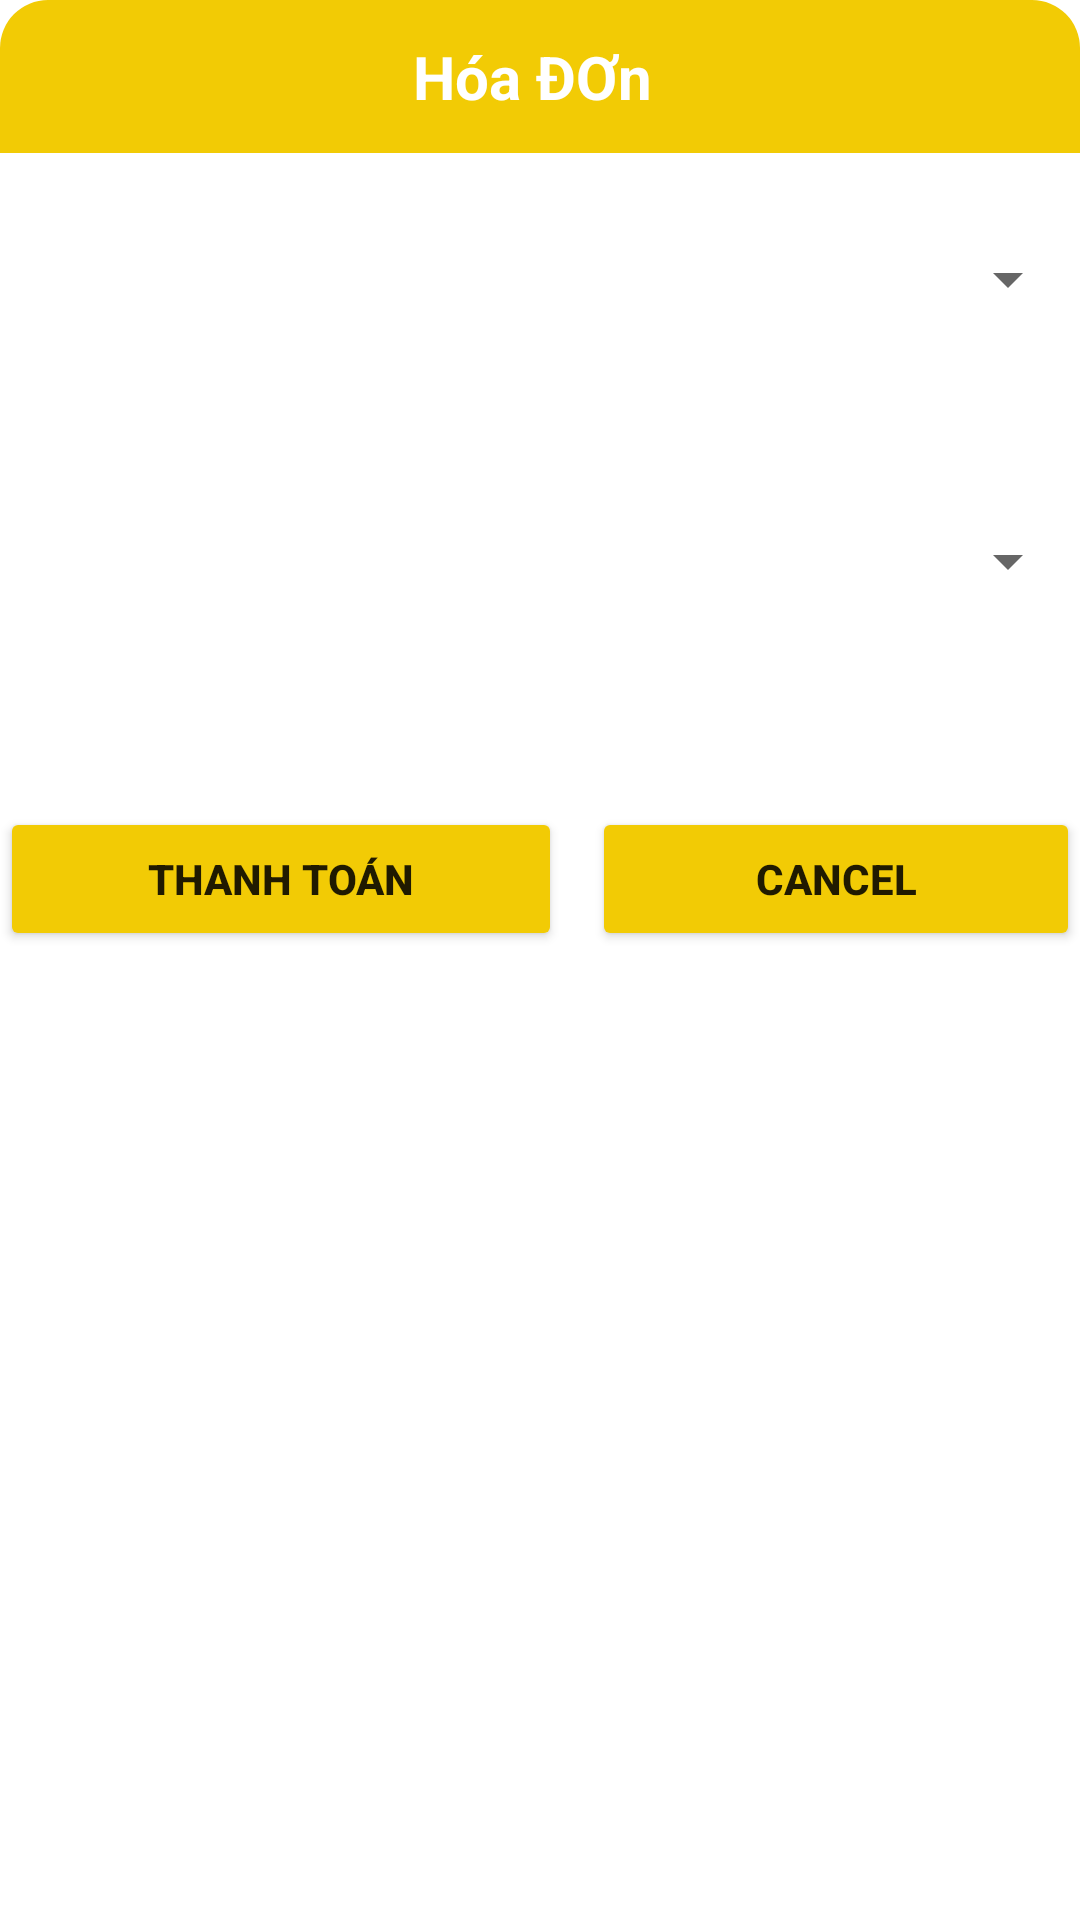

Android layout source for this screen:
<!-- AndroidManifest.xml: application theme Theme.SP23_PRO1121_CP18103_GROUP4 -->
<!-- res/layout/dialog_thanhtoan_hoa_don.xml -->
<?xml version="1.0" encoding="utf-8"?>
<LinearLayout xmlns:android="http://schemas.android.com/apk/res/android"
    android:layout_width="match_parent"
    android:orientation="vertical"
    android:background="@color/white"
    android:backgroundTint="@color/white"
    android:layout_gravity="center"
    android:layout_height="wrap_content">

    <TextView
        android:layout_width="match_parent"
        android:layout_height="wrap_content"
        android:background="@drawable/custom_textview"
        android:gravity="center"
        android:padding="12dp"
        android:text=" Hóa ĐƠn  "
        android:textColor="#fff"
        android:id="@+id/loaimon_tvTitle"
        android:textSize="20dp"
        android:textStyle="bold" />

    <Spinner
        android:layout_width="match_parent"
        android:layout_height="wrap_content"
        android:layout_marginTop="30dp"
        android:id="@+id/spn_nhanvien"
        />
    <Spinner
        android:layout_width="match_parent"
        android:layout_height="wrap_content"
        android:layout_marginTop="70dp"
        android:id="@+id/spn_khachhang"
        />

    <LinearLayout
        android:layout_width="match_parent"
        android:layout_height="wrap_content"
        android:layout_marginTop="70dp"
        android:orientation="horizontal">

        <Button
            android:id="@+id/luu"
            android:layout_width="wrap_content"
            android:layout_height="wrap_content"
            android:layout_marginRight="10dp"
            android:layout_weight="1"
            android:backgroundTint="#F2CB05"
            android:text="Thanh Toán"
            android:textStyle="bold" />

        <Button
            android:id="@+id/huy"
            android:layout_width="wrap_content"
            android:layout_height="wrap_content"
            android:layout_weight="1"
            android:backgroundTint="#F2CB05"
            android:text="Cancel"
            android:textStyle="bold" />
    </LinearLayout>


</LinearLayout>
<!-- resources referenced by this layout -->
<resources>
  <color name="white">#FFFFFFFF</color>
  <!-- drawable custom_textview (drawable) -->
  <?xml version="1.0" encoding="utf-8"?>
  <shape xmlns:android="http://schemas.android.com/apk/res/android">
      <solid android:color="#F2CB05"/>
      <corners android:topLeftRadius="16dp"
          android:topRightRadius="16dp"/>
  </shape>
  <style name="Theme.SP23_PRO1121_CP18103_GROUP4" parent="Theme.MaterialComponents.DayNight.NoActionBar">
          
          <item name="colorPrimary">@color/purple_500</item>
          <item name="colorPrimaryVariant">@color/purple_700</item>
          <item name="colorOnPrimary">@color/white</item>
          
          <item name="colorSecondary">@color/teal_200</item>
          <item name="colorSecondaryVariant">@color/teal_700</item>
          <item name="colorOnSecondary">@color/black</item>
          
          <item name="android:statusBarColor">?attr/colorPrimaryVariant</item>
          
      </style>
  <color name="purple_500">#FF6200EE</color>
  <color name="purple_700">#FF3700B3</color>
  <color name="teal_200">#FF03DAC5</color>
  <color name="teal_700">#FF018786</color>
  <color name="black">#FF000000</color>
</resources>
